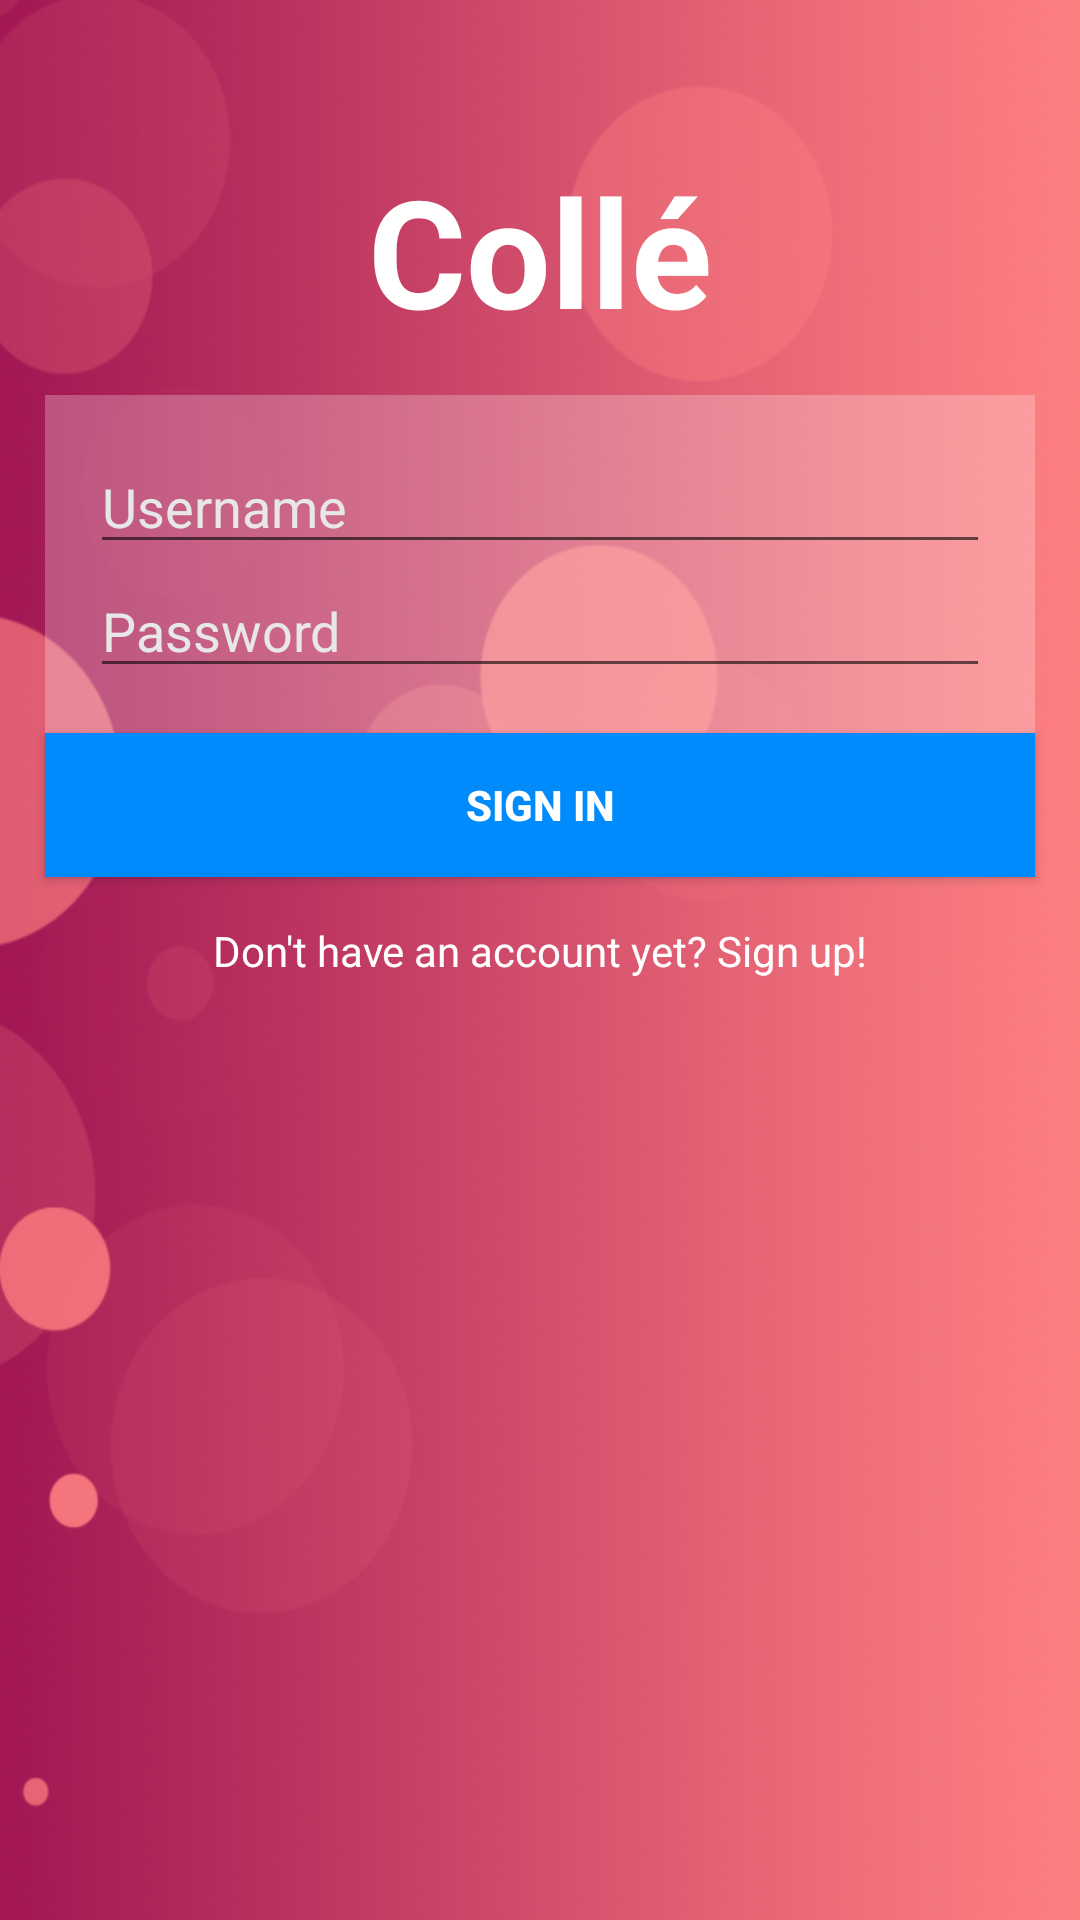

Reconstruct the res/layout file that produces this screen, plus the resources it refers to.
<!-- AndroidManifest.xml: application theme AppTheme -->
<!-- res/layout/signin_activity.xml -->
<RelativeLayout xmlns:android="http://schemas.android.com/apk/res/android"
    xmlns:tools="http://schemas.android.com/tools"
    android:layout_width="match_parent"
    android:layout_height="match_parent">
    
     <ImageView android:id="@+id/backgroundHolder"
        style="@style/backgroundImageViewStyle"/>

    <TextView
        android:id="@+id/appName"
        android:layout_width="match_parent"
        android:layout_height="wrap_content"
        android:gravity="center_horizontal"
        android:paddingTop="50dp"
        android:text="@string/app_name"
        android:textColor="@android:color/white"
        android:textSize="50sp"
        android:textStyle="bold" />

    <LinearLayout
        android:id="@+id/editTextContainer"
        style="@style/EditTextContainer"
        android:layout_below="@id/appName" >

        <EditText
            android:id="@+id/usernameField"
            style="@style/editTextBasicStyles"
            android:hint="@string/username_field_hint" />

        <EditText
            android:id="@+id/passwordField"
            style="@style/editTextBasicStyles"
            android:layout_marginBottom="@dimen/relative_layout_hori_vert_paddings"
            android:hint="@string/password_field_hint"
            android:imeOptions="actionDone"
            android:inputType="textPassword" />
    </LinearLayout>

    <Button
        android:id="@+id/signInButton"
        style="@style/ButtonBasicStyles"
        android:layout_below="@id/editTextContainer"
        android:layout_marginLeft="@dimen/relative_layout_hori_vert_paddings"
        android:layout_marginRight="@dimen/relative_layout_hori_vert_paddings"
        android:text="@string/sign_in_button_label" />

    <TextView
        android:id="@+id/signupLabel"
        android:layout_width="match_parent"
        android:layout_height="wrap_content"
        android:layout_alignParentRight="true"
        android:layout_below="@id/signInButton"
        android:gravity="center_horizontal"
        android:paddingTop="@dimen/relative_layout_hori_vert_paddings"
        android:text="@string/signup_label"
        android:textColor="@android:color/white" />

</RelativeLayout>
<!-- resources referenced by this layout -->
<resources>
  <dimen name="relative_layout_hori_vert_paddings">15dp</dimen>
  <string name="app_name">Collé</string>
  <string name="password_field_hint">Password</string>
  <string name="sign_in_button_label">SIGN IN</string>
  <string name="signup_label">Don\'t have an account yet? Sign up!</string>
  <string name="username_field_hint">Username</string>
  <style name="ButtonBasicStyles">
          <item name="android:background">@drawable/button_selector</item>
          <item name="android:layout_width">match_parent</item>
          <item name="android:layout_height">wrap_content</item>
          <item name="android:textStyle">bold</item>
          <item name="android:textColor">@android:color/white</item>
      </style>
  <style name="EditTextContainer">
          <item name="android:layout_width">match_parent</item>
          <item name="android:layout_height">wrap_content</item>
          <item name="android:layout_marginLeft">@dimen/relative_layout_hori_vert_paddings</item>
          <item name="android:layout_marginRight">@dimen/relative_layout_hori_vert_paddings</item>
          <item name="android:layout_marginTop">@dimen/relative_layout_hori_vert_paddings</item>
          <item name="android:background">@drawable/containers_transparent_fill</item>
          <item name="android:orientation">vertical</item>
          <item name="android:paddingLeft">@dimen/relative_layout_hori_vert_paddings</item>
          <item name="android:paddingRight">@dimen/relative_layout_hori_vert_paddings</item>
          <item name="android:paddingTop">@dimen/relative_layout_hori_vert_paddings</item>
      </style>
  <style name="backgroundImageViewStyle">
          <item name="android:layout_width">match_parent</item>
          <item name="android:layout_height">match_parent</item>
          <item name="android:src">@drawable/background</item>
          <item name="android:scaleType">fitXY</item>
      </style>
  <style name="editTextBasicStyles">
          <item name="android:layout_width">match_parent</item>
          <item name="android:layout_height">wrap_content</item>
          <item name="android:singleLine">true</item>
          <item name="android:maxLength">16</item>
          <item name="android:imeOptions">actionNext</item>
          <item name="android:textColor">@android:color/white</item>
          <item name="android:textColorHint">@color/light_gray_text_hint</item>
      </style>
  <style name="AppTheme" parent="AppBaseTheme" />
  <!-- drawable button_selector (drawable) -->
  <?xml version="1.0" encoding="utf-8"?>
  <selector xmlns:android="http://schemas.android.com/apk/res/android">
  
      <item android:drawable="@color/ran_blue" android:state_pressed="true"></item>
      <item android:drawable="@color/slight_blue"></item>
  
  </selector>
  <!-- drawable containers_transparent_fill: png bitmap (drawable-hdpi, 149 bytes) -->
  <!-- drawable background: png bitmap (drawable-hdpi, 622876 bytes) -->
  <color name="light_gray_text_hint">#e8e7e7</color>
  <style name="AppBaseTheme" parent="Theme.AppCompat.Light">
          
      </style>
  <color name="ran_blue">#005BFC</color>
  <color name="slight_blue">#008BFC</color>
</resources>
